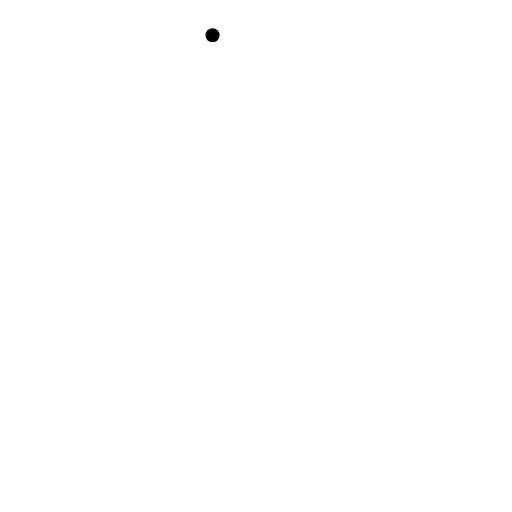
t = 0.00 s
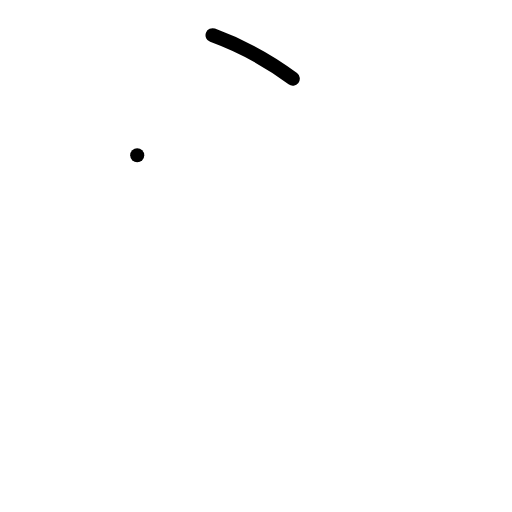
t = 1.00 s
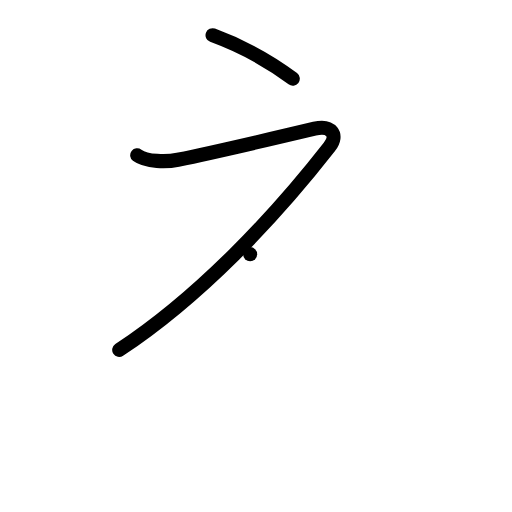
t = 2.00 s
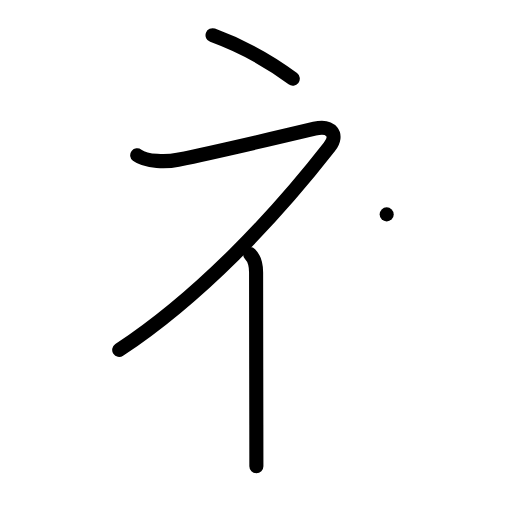
t = 3.00 s
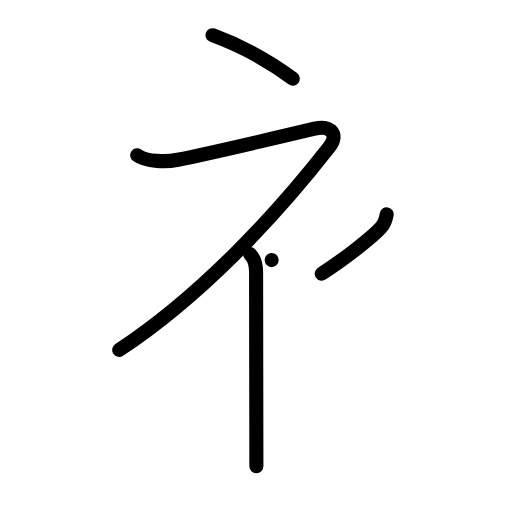
t = 4.00 s
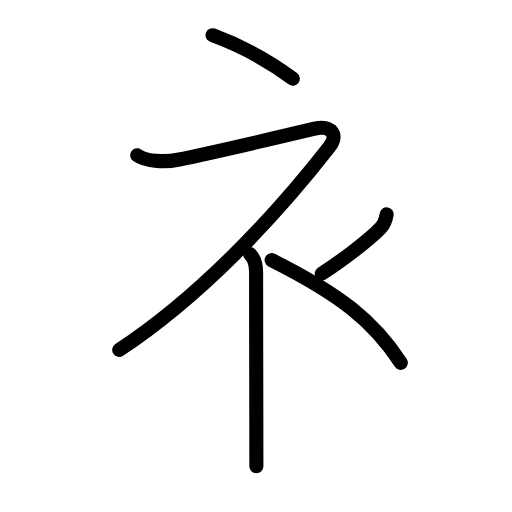
t = 5.00 s

The animated SVG that drew these frames (rendered in a browser with its animation timeline set to each time). Animation: 15 SMIL elements (animate=15); one cycle of 5.00 s.

<?xml version="1.0" encoding="UTF-8"?>
<!--
AniKanjiVG is licensed by CC-BY-SA Paul C. Sommerhoff (https://bitbucket.org/sommerhoff/anikanjivg).
AniKanjiVG uses KanjiVG which is licensed by CC-BY-SA Ulrich Apel (http://kanjivg.tagaini.net).
See also http://creativecommons.org/licenses/by-sa/3.0/
-->
<svg xmlns:kvg='http://kanjivg.tagaini.net' xmlns='http://www.w3.org/2000/svg' width='109' height='109' viewBox='0 0 109 109' style='fill:none;stroke:#000000;stroke-width:3;stroke-linecap:round;stroke-linejoin:round;' id="kvg:kanji_08864"><g id="kvg:08864" kvg:element="衤" kvg:variant="true" kvg:original="衣" kvg:radical="tradit"><path id="kvg:08864-s1" kvg:type="㇔" d="M45.25,7.5C51,9.62,57.4,13.04,62.33,16.75"><animate attributeName="d" begin="0.0s" dur="1.0s" from="M45.25,7.5C45.25,7.5,45.25,7.5,45.25,7.5" to="M45.25,7.5C51,9.62,57.4,13.04,62.33,16.75" />
</path>
<path id="kvg:08864-s2" kvg:type="㇇" d="M29.21,33.05c1.92,1.46,6.38,1.42,8.66,0.96c7.34-1.5,26.11-5.91,29.1-6.62c3.52-0.83,5.17,1.3,3.17,3.85C58.44,46.22,42.61,63.13,25.38,74.5"><animate attributeName="d" begin="1.0s" dur="0.25s" from="M29.21,33.05C29.21,33.05,29.21,33.05,29.21,33.05" to="M29.21,33.05c1.92,1.46,6.38,1.42,8.66,0.96" />
<animate attributeName="d" begin="1.25s" dur="0.25s" from="M29.21,33.05c1.92,1.46,6.38,1.42,8.66,0.96c0,0,0,0,0,0,0" to="M29.21,33.05c1.92,1.46,6.38,1.42,8.66,0.96c7.34-1.5,26.11-5.91,29.1-6.62" />
<animate attributeName="d" begin="1.5s" dur="0.25s" from="M29.21,33.05c1.92,1.46,6.38,1.42,8.66,0.96c7.34-1.5,26.11-5.91,29.1-6.62c0,0,0,0,0,0,0" to="M29.21,33.05c1.92,1.46,6.38,1.42,8.66,0.96c7.34-1.5,26.11-5.91,29.1-6.62c3.52-0.83,5.17,1.3,3.17,3.85" />
<animate attributeName="d" begin="1.75s" dur="0.25s" from="M29.21,33.05c1.92,1.46,6.38,1.42,8.66,0.96c7.34-1.5,26.11-5.91,29.1-6.62c3.52-0.83,5.17,1.3,3.17,3.85c0,0,0,0,0,0,0" to="M29.21,33.05c1.92,1.46,6.38,1.42,8.66,0.96c7.34-1.5,26.11-5.91,29.1-6.62c3.52-0.83,5.17,1.3,3.17,3.85C58.44,46.22,42.61,63.13,25.38,74.5" />
<animate attributeName="d" begin="0s" dur="1.0s" from="M-100,-100" to="M-100,-100" />
</path>
<path id="kvg:08864-s3" kvg:type="㇑" d="M53.25,54.11c0.94,0.94,1.27,2.02,1.27,3.89c0,5.46,0.03,21.66,0.05,32.5c0.01,3.81,0.01,6.96,0.01,8.75"><animate attributeName="d" begin="2.0s" dur="0.3333333333333333s" from="M53.25,54.11C53.25,54.11,53.25,54.11,53.25,54.11" to="M53.25,54.11c0.94,0.94,1.27,2.02,1.27,3.89" />
<animate attributeName="d" begin="2.3333333333333335s" dur="0.3333333333333333s" from="M53.25,54.11c0.94,0.94,1.27,2.02,1.27,3.89c0,0,0,0,0,0,0" to="M53.25,54.11c0.94,0.94,1.27,2.02,1.27,3.89c0,5.46,0.03,21.66,0.05,32.5" />
<animate attributeName="d" begin="2.6666666666666665s" dur="0.3333333333333333s" from="M53.25,54.11c0.94,0.94,1.27,2.02,1.27,3.89c0,5.46,0.03,21.66,0.05,32.5c0,0,0,0,0,0,0" to="M53.25,54.11c0.94,0.94,1.27,2.02,1.27,3.89c0,5.46,0.03,21.66,0.05,32.5c0.01,3.81,0.01,6.96,0.01,8.75" />
<animate attributeName="d" begin="0s" dur="2.0s" from="M-100,-100" to="M-100,-100" />
</path>
<path id="kvg:08864-s4" kvg:type="㇒" d="M82.32,45.64c-0.2,1.11-0.54,2.09-1.25,2.86c-2.15,2.32-8.27,7.01-12.57,9.75"><animate attributeName="d" begin="3.0s" dur="0.5s" from="M82.32,45.64C82.32,45.64,82.32,45.64,82.32,45.64" to="M82.32,45.64c-0.2,1.11-0.54,2.09-1.25,2.86" />
<animate attributeName="d" begin="3.5s" dur="0.5s" from="M82.32,45.64c-0.2,1.11-0.54,2.09-1.25,2.86c0,0,0,0,0,0,0" to="M82.32,45.64c-0.2,1.11-0.54,2.09-1.25,2.86c-2.15,2.32-8.27,7.01-12.57,9.75" />
<animate attributeName="d" begin="0s" dur="3.0s" from="M-100,-100" to="M-100,-100" />
</path>
<path id="kvg:08864-s5" kvg:type="㇔" d="M57.83,55.37c14.42,7.25,21.67,12.88,27.5,21.88"><animate attributeName="d" begin="4.0s" dur="1.0s" from="M57.83,55.37C57.83,55.37,57.83,55.37,57.83,55.37" to="M57.83,55.37c14.42,7.25,21.67,12.88,27.5,21.88" />
<animate attributeName="d" begin="0s" dur="4.0s" from="M-100,-100" to="M-100,-100" />
</path>
</g>
</svg>
